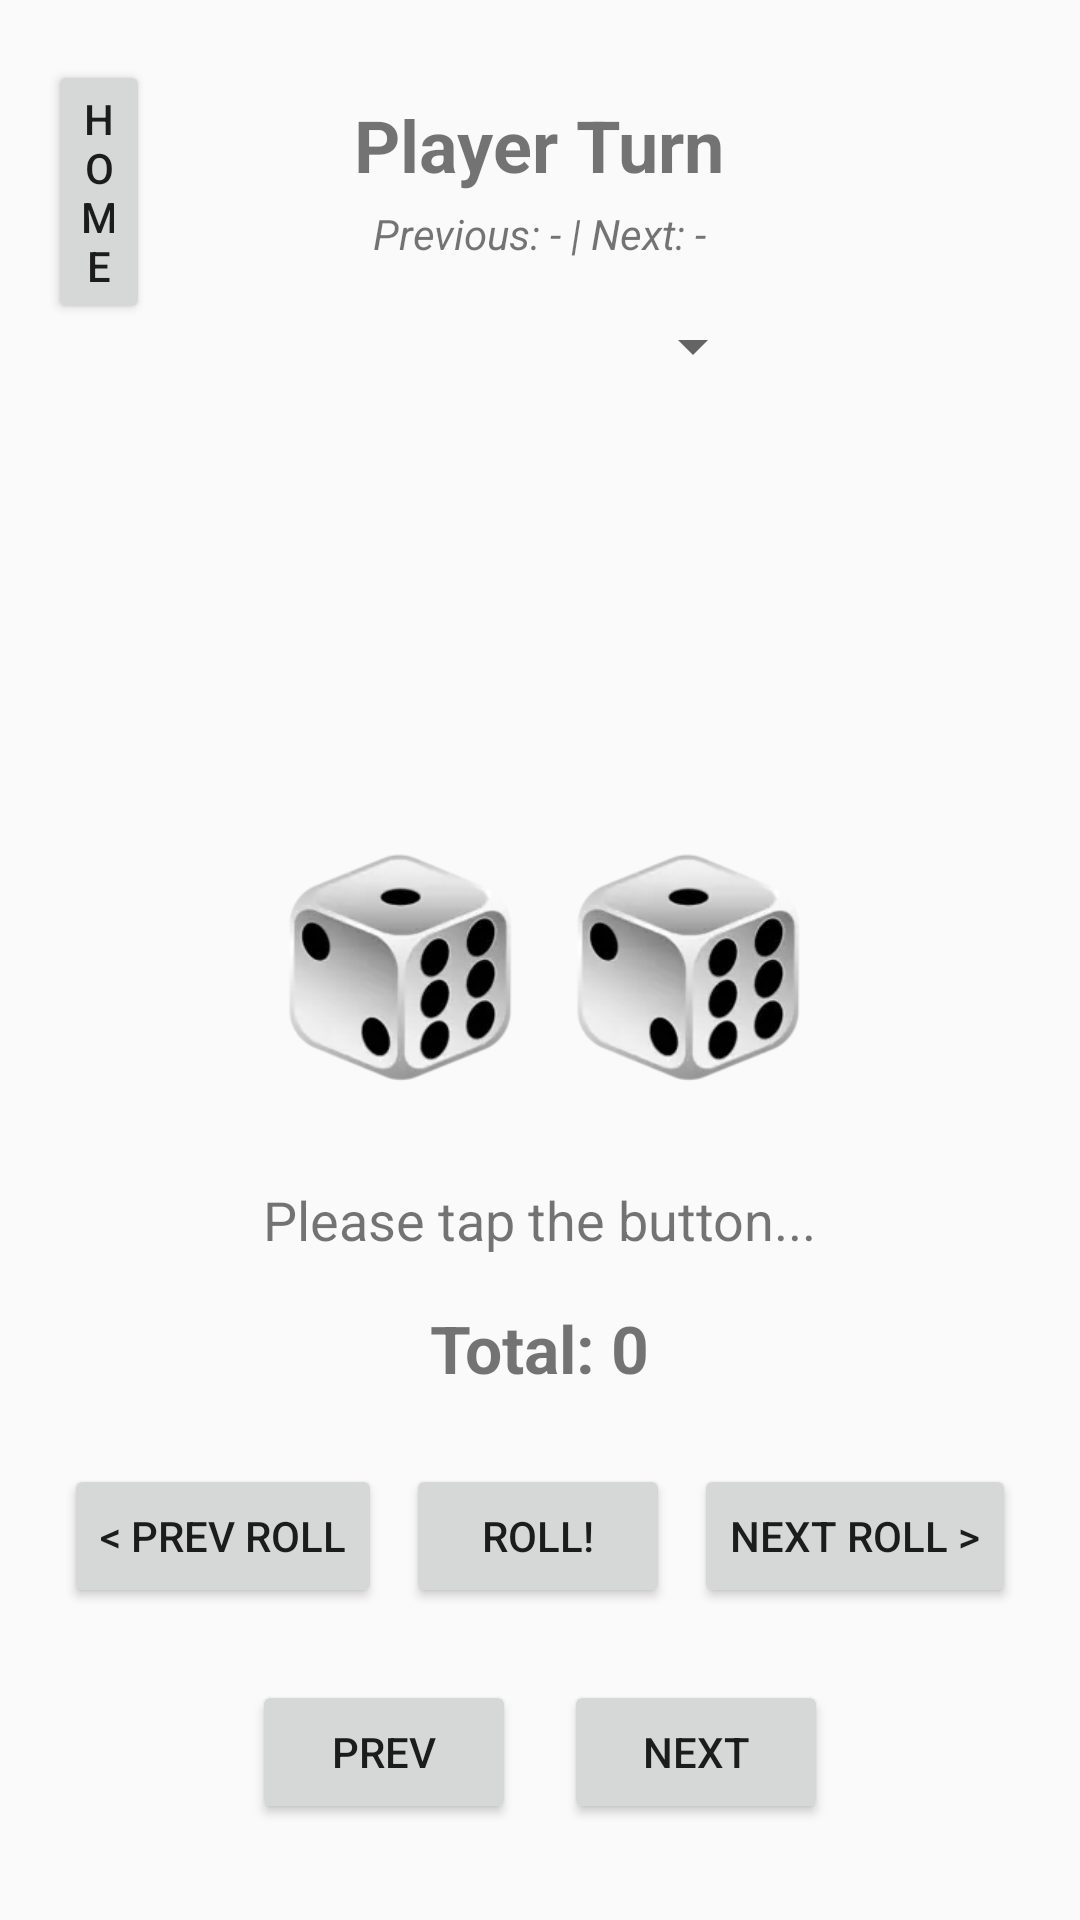

This screen was rendered from an Android layout file. Write that file and the resources it references.
<!-- AndroidManifest.xml: application theme Theme.AppCompat.Light.DarkActionBar -->
<!-- res/layout/activity_dice.xml -->
<?xml version="1.0" encoding="utf-8"?>
<RelativeLayout xmlns:android="http://schemas.android.com/apk/res/android"
    android:layout_width="match_parent"
    android:layout_height="match_parent">

    <Button
        android:id="@+id/btnHome"
        android:layout_width="wrap_content"
        android:layout_height="wrap_content"
        android:layout_alignParentTop="true"
        android:layout_alignParentEnd="true"
        android:layout_marginStart="16dp"
        android:layout_marginTop="20dp"
        android:layout_marginEnd="310dp"
        android:layout_marginBottom="16dp"
        android:text="HOME" />

    <TextView
        android:id="@+id/currentPlayerText"
        android:layout_width="wrap_content"
        android:layout_height="wrap_content"
        android:layout_alignParentTop="true"
        android:layout_centerHorizontal="true"
        android:layout_marginTop="32dp"
        android:text="Player Turn"
        android:textSize="24sp"
        android:textStyle="bold" />

    <TextView
        android:id="@+id/turnOrderText"
        android:layout_width="wrap_content"
        android:layout_height="wrap_content"
        android:layout_below="@id/currentPlayerText"
        android:layout_centerHorizontal="true"
        android:layout_marginTop="4dp"
        android:text="Previous: - | Next: -"
        android:textSize="14sp"
        android:textStyle="italic" />

    <Spinner
        android:id="@+id/diceCountSpinner"
        android:layout_width="wrap_content"
        android:layout_height="wrap_content"
        android:layout_below="@id/turnOrderText"
        android:layout_centerHorizontal="true"
        android:layout_marginTop="16dp"
        android:minWidth="150dp" />

    <LinearLayout
        android:id="@+id/diceContainer"
        android:layout_width="wrap_content"
        android:layout_height="wrap_content"
        android:layout_above="@id/diceResult"
        android:layout_centerHorizontal="true"
        android:layout_marginBottom="24dp"
        android:gravity="center"
        android:orientation="vertical">

        <LinearLayout
            android:layout_width="wrap_content"
            android:layout_height="wrap_content"
            android:gravity="center"
            android:orientation="horizontal">

            <ImageView
                android:id="@+id/diceImage1"
                android:layout_width="80dp"
                android:layout_height="80dp"
                android:layout_margin="8dp"
                android:src="@drawable/dicegeneral" />

            <ImageView
                android:id="@+id/diceImage2"
                android:layout_width="80dp"
                android:layout_height="80dp"
                android:layout_margin="8dp"
                android:src="@drawable/dicegeneral" />
        </LinearLayout>

        <LinearLayout
            android:layout_width="wrap_content"
            android:layout_height="wrap_content"
            android:gravity="center"
            android:orientation="horizontal">

            <ImageView
                android:id="@+id/diceImage3"
                android:layout_width="80dp"
                android:layout_height="80dp"
                android:layout_margin="8dp"
                android:src="@drawable/dicegeneral"
                android:visibility="gone" />

            <ImageView
                android:id="@+id/diceImage4"
                android:layout_width="80dp"
                android:layout_height="80dp"
                android:layout_margin="8dp"
                android:src="@drawable/dicegeneral"
                android:visibility="gone" />
        </LinearLayout>
    </LinearLayout>

    <TextView
        android:id="@+id/diceResult"
        android:layout_width="wrap_content"
        android:layout_height="wrap_content"
        android:layout_above="@id/totalResult"
        android:layout_centerHorizontal="true"
        android:layout_marginBottom="16dp"
        android:text="Please tap the button..."
        android:textSize="18sp" />

    <TextView
        android:id="@+id/totalResult"
        android:layout_width="wrap_content"
        android:layout_height="wrap_content"
        android:layout_above="@id/rollControlsLayout"
        android:layout_centerHorizontal="true"
        android:layout_marginBottom="24dp"
        android:text="Total: 0"
        android:textSize="22sp"
        android:textStyle="bold" />

    <LinearLayout
        android:id="@+id/rollControlsLayout"
        android:layout_width="wrap_content"
        android:layout_height="wrap_content"
        android:layout_above="@id/playerControlsLayout"
        android:layout_centerHorizontal="true"
        android:layout_marginBottom="24dp"
        android:orientation="horizontal">

        <Button
            android:id="@+id/prevRollButton"
            android:layout_width="wrap_content"
            android:layout_height="wrap_content"
            android:layout_marginEnd="8dp"
            android:text="&lt; PREV ROLL" />

        <Button
            android:id="@+id/rollButton"
            android:layout_width="wrap_content"
            android:layout_height="wrap_content"
            android:text="ROLL!" />

        <Button
            android:id="@+id/nextRollButton"
            android:layout_width="wrap_content"
            android:layout_height="wrap_content"
            android:layout_marginStart="8dp"
            android:text="NEXT ROLL &gt;" />
    </LinearLayout>

    <LinearLayout
        android:id="@+id/playerControlsLayout"
        android:layout_width="wrap_content"
        android:layout_height="wrap_content"
        android:layout_alignParentBottom="true"
        android:layout_centerHorizontal="true"
        android:layout_marginBottom="32dp"
        android:orientation="horizontal">

        <Button
            android:id="@+id/prevPlayerButton"
            android:layout_width="wrap_content"
            android:layout_height="wrap_content"
            android:layout_marginEnd="16dp"
            android:text="PREV" />

        <Button
            android:id="@+id/nextPlayerButton"
            android:layout_width="wrap_content"
            android:layout_height="wrap_content"
            android:text="NEXT" />
    </LinearLayout>

</RelativeLayout>
<!-- resources referenced by this layout -->
<resources>
  <!-- drawable dicegeneral: png bitmap (drawable, 22843 bytes) -->
</resources>
